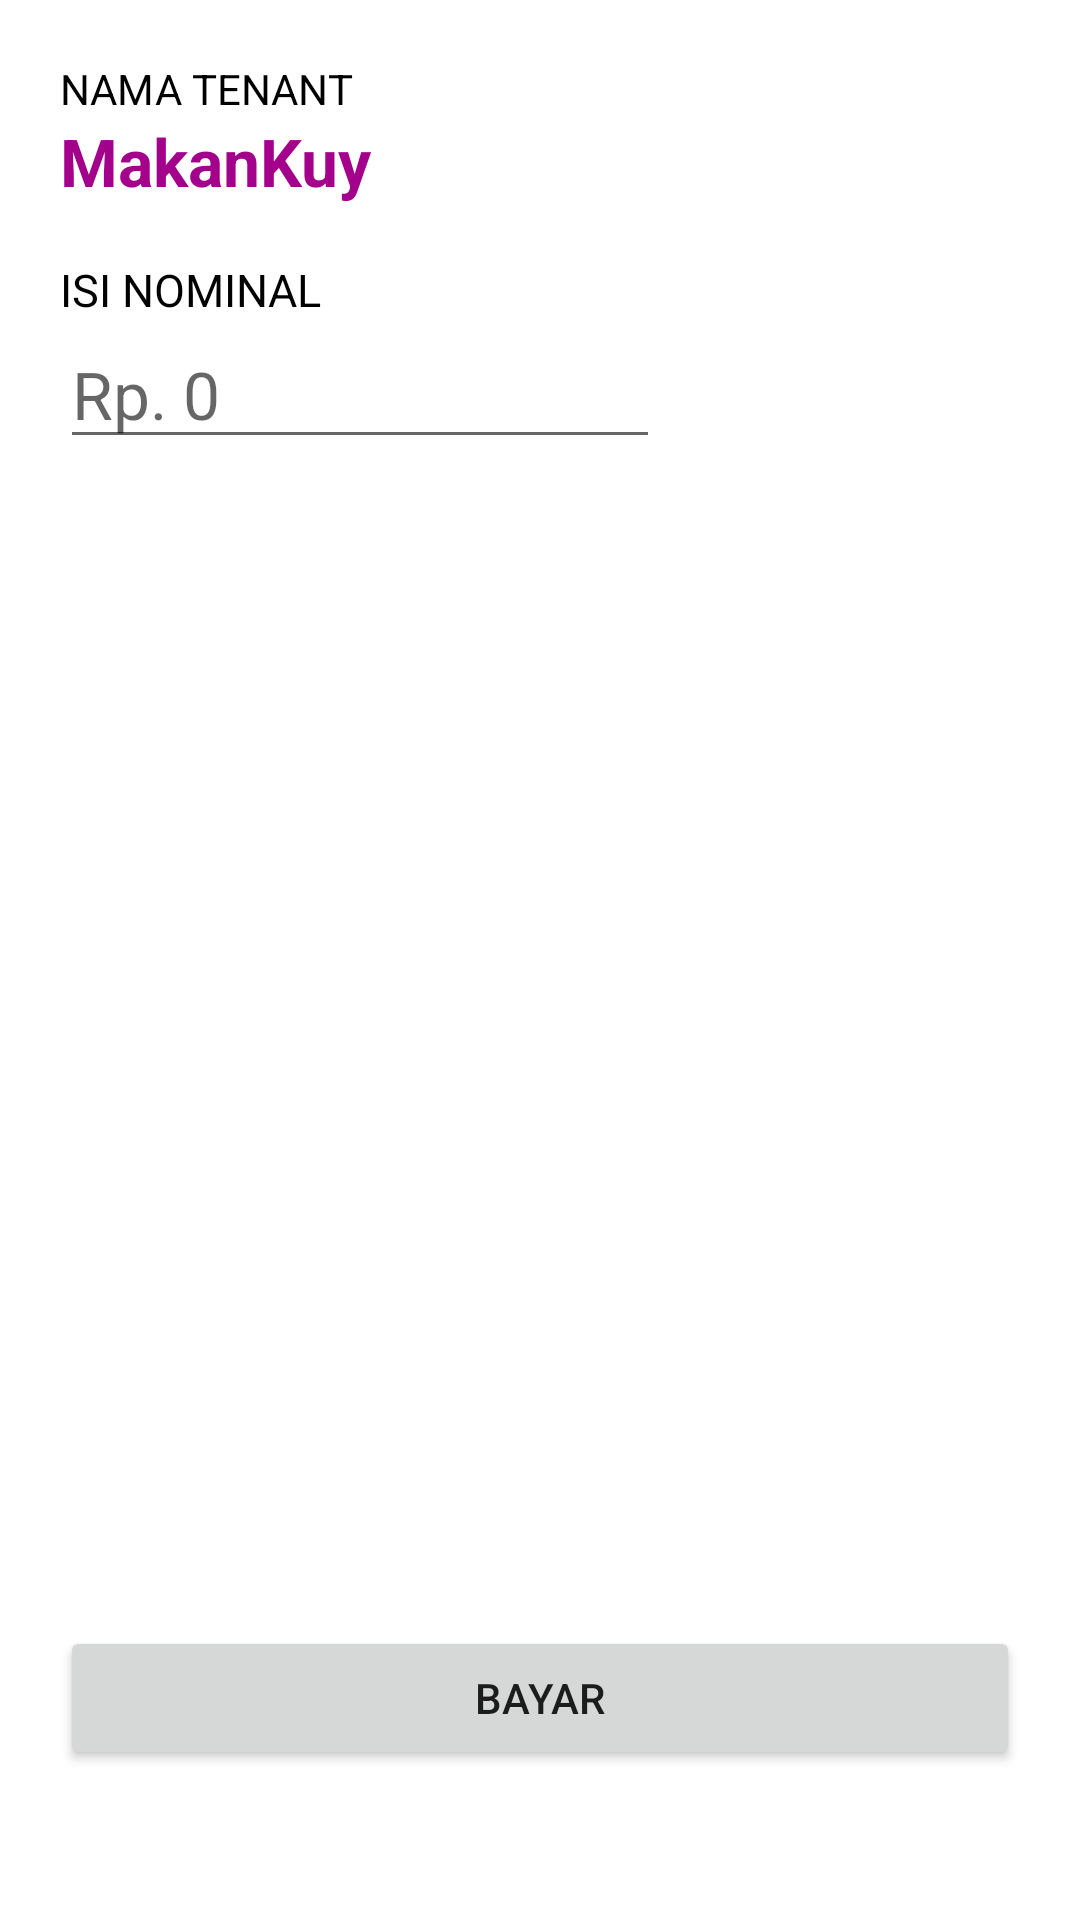

Here is an Android app screen rendered from its layout file. Give the layout XML and the strings, colors and styles it references.
<!-- AndroidManifest.xml: application theme Theme.Posclien -->
<!-- res/layout/activity_checkout_intent.xml -->
<?xml version="1.0" encoding="utf-8"?>
<RelativeLayout xmlns:android="http://schemas.android.com/apk/res/android"
    xmlns:tools="http://schemas.android.com/tools"
    android:id="@+id/activity_main"
    android:layout_width="match_parent"
    android:layout_height="match_parent"
    android:paddingBottom="50dp"
    android:paddingLeft="20dp"
    android:paddingRight="20dp"
    tools:context=".CheckoutIntent">

    <LinearLayout
        android:layout_width="match_parent"
        android:layout_height="wrap_content"
        android:layout_marginTop="20dp"
        android:orientation="vertical">

        <TextView
            android:layout_width="wrap_content"
            android:layout_height="wrap_content"
            android:text="NAMA TENANT"
            android:textColor="@color/black"/>

        <TextView
            android:id="@+id/textViewNama"
            android:layout_width="wrap_content"
            android:layout_height="wrap_content"
            android:layout_marginBottom="18dp"
            android:textStyle="bold"
            android:text="MakanKuy"
            android:textColor="@color/purple_200"
            android:textAppearance="@style/Base.TextAppearance.AppCompat.Large" />

        <TextView
            android:layout_width="wrap_content"
            android:layout_height="wrap_content"
            android:text="ISI NOMINAL"
            android:textColor="@color/black"
            android:textSize="15dp" />

        <EditText
            android:id="@+id/textViewHarga"
            android:layout_width="200dp"
            android:layout_height="wrap_content"
            android:hint="Rp. 0"
            android:textAppearance="@style/Base.TextAppearance.AppCompat.Large" />


    </LinearLayout>

    <Button
        android:id="@+id/buttonBayar"
        android:layout_width="match_parent"
        android:layout_height="wrap_content"
        android:layout_alignParentBottom="true"
        android:text="Bayar" />





</RelativeLayout>
<!-- resources referenced by this layout -->
<resources>
  <color name="black">#FF000000</color>
  <color name="purple_200">#a3008b</color>
  <style name="Theme.Posclien" parent="Theme.MaterialComponents.Light.DarkActionBar">
          
          <item name="colorPrimary">@color/purple_200</item>
          <item name="colorPrimaryVariant">@color/purple_700</item>
          <item name="colorOnPrimary">@color/black</item>
          
          <item name="colorSecondary">@color/teal_200</item>
          <item name="colorSecondaryVariant">@color/teal_200</item>
          <item name="colorOnSecondary">@color/black</item>
          
          <item name="android:statusBarColor" tools:targetApi="l">?attr/colorPrimaryVariant</item>
          
      </style>
  <color name="purple_700">#850047</color>
  <color name="teal_200">#FF03DAC5</color>
</resources>
